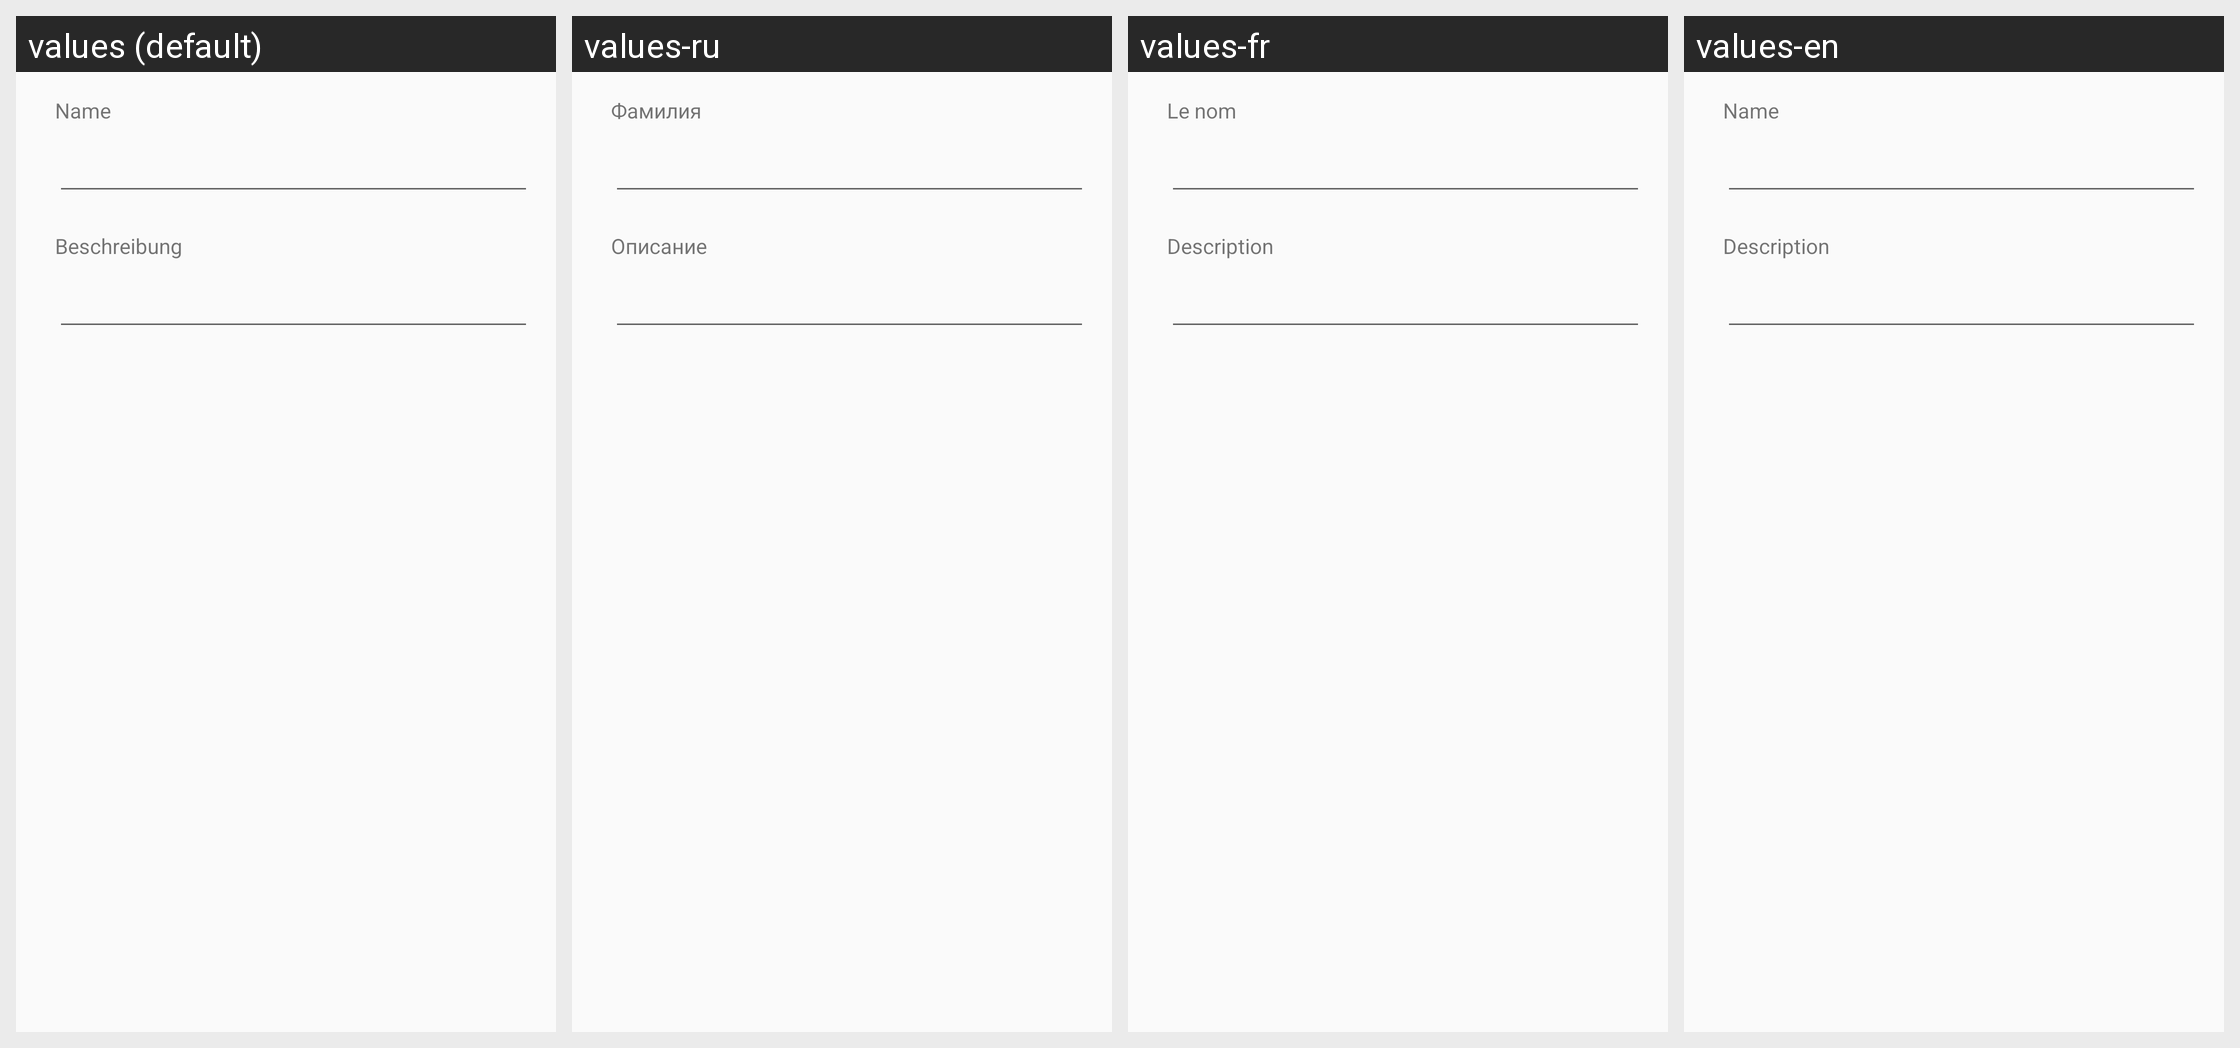

This grid shows one Android layout under several languages. Give, for every string resource on the screen, its name, the default text and each shown locale's text.
Android screen res/layout/layout_drugtype_dialog.xml rendered under 4 locales, left to right: values (default), values-ru, values-fr, values-en. Device: Nexus 5 (rendered at 1080×1920; each locale shown at half size, 540×960, under a caption strip naming it); theme AppTheme.
Strings drawn on this screen, with the default value and each locale's value (text and hints the layout hard-codes, and strings that could not be matched under every locale, appear in the picture but are not listed):

name
  values: Name
  values-ru: Фамилия
  values-fr: Le nom
  values-en: Name

description
  values: Beschreibung
  values-ru: Описание
  values-fr: Description
  values-en: Description
